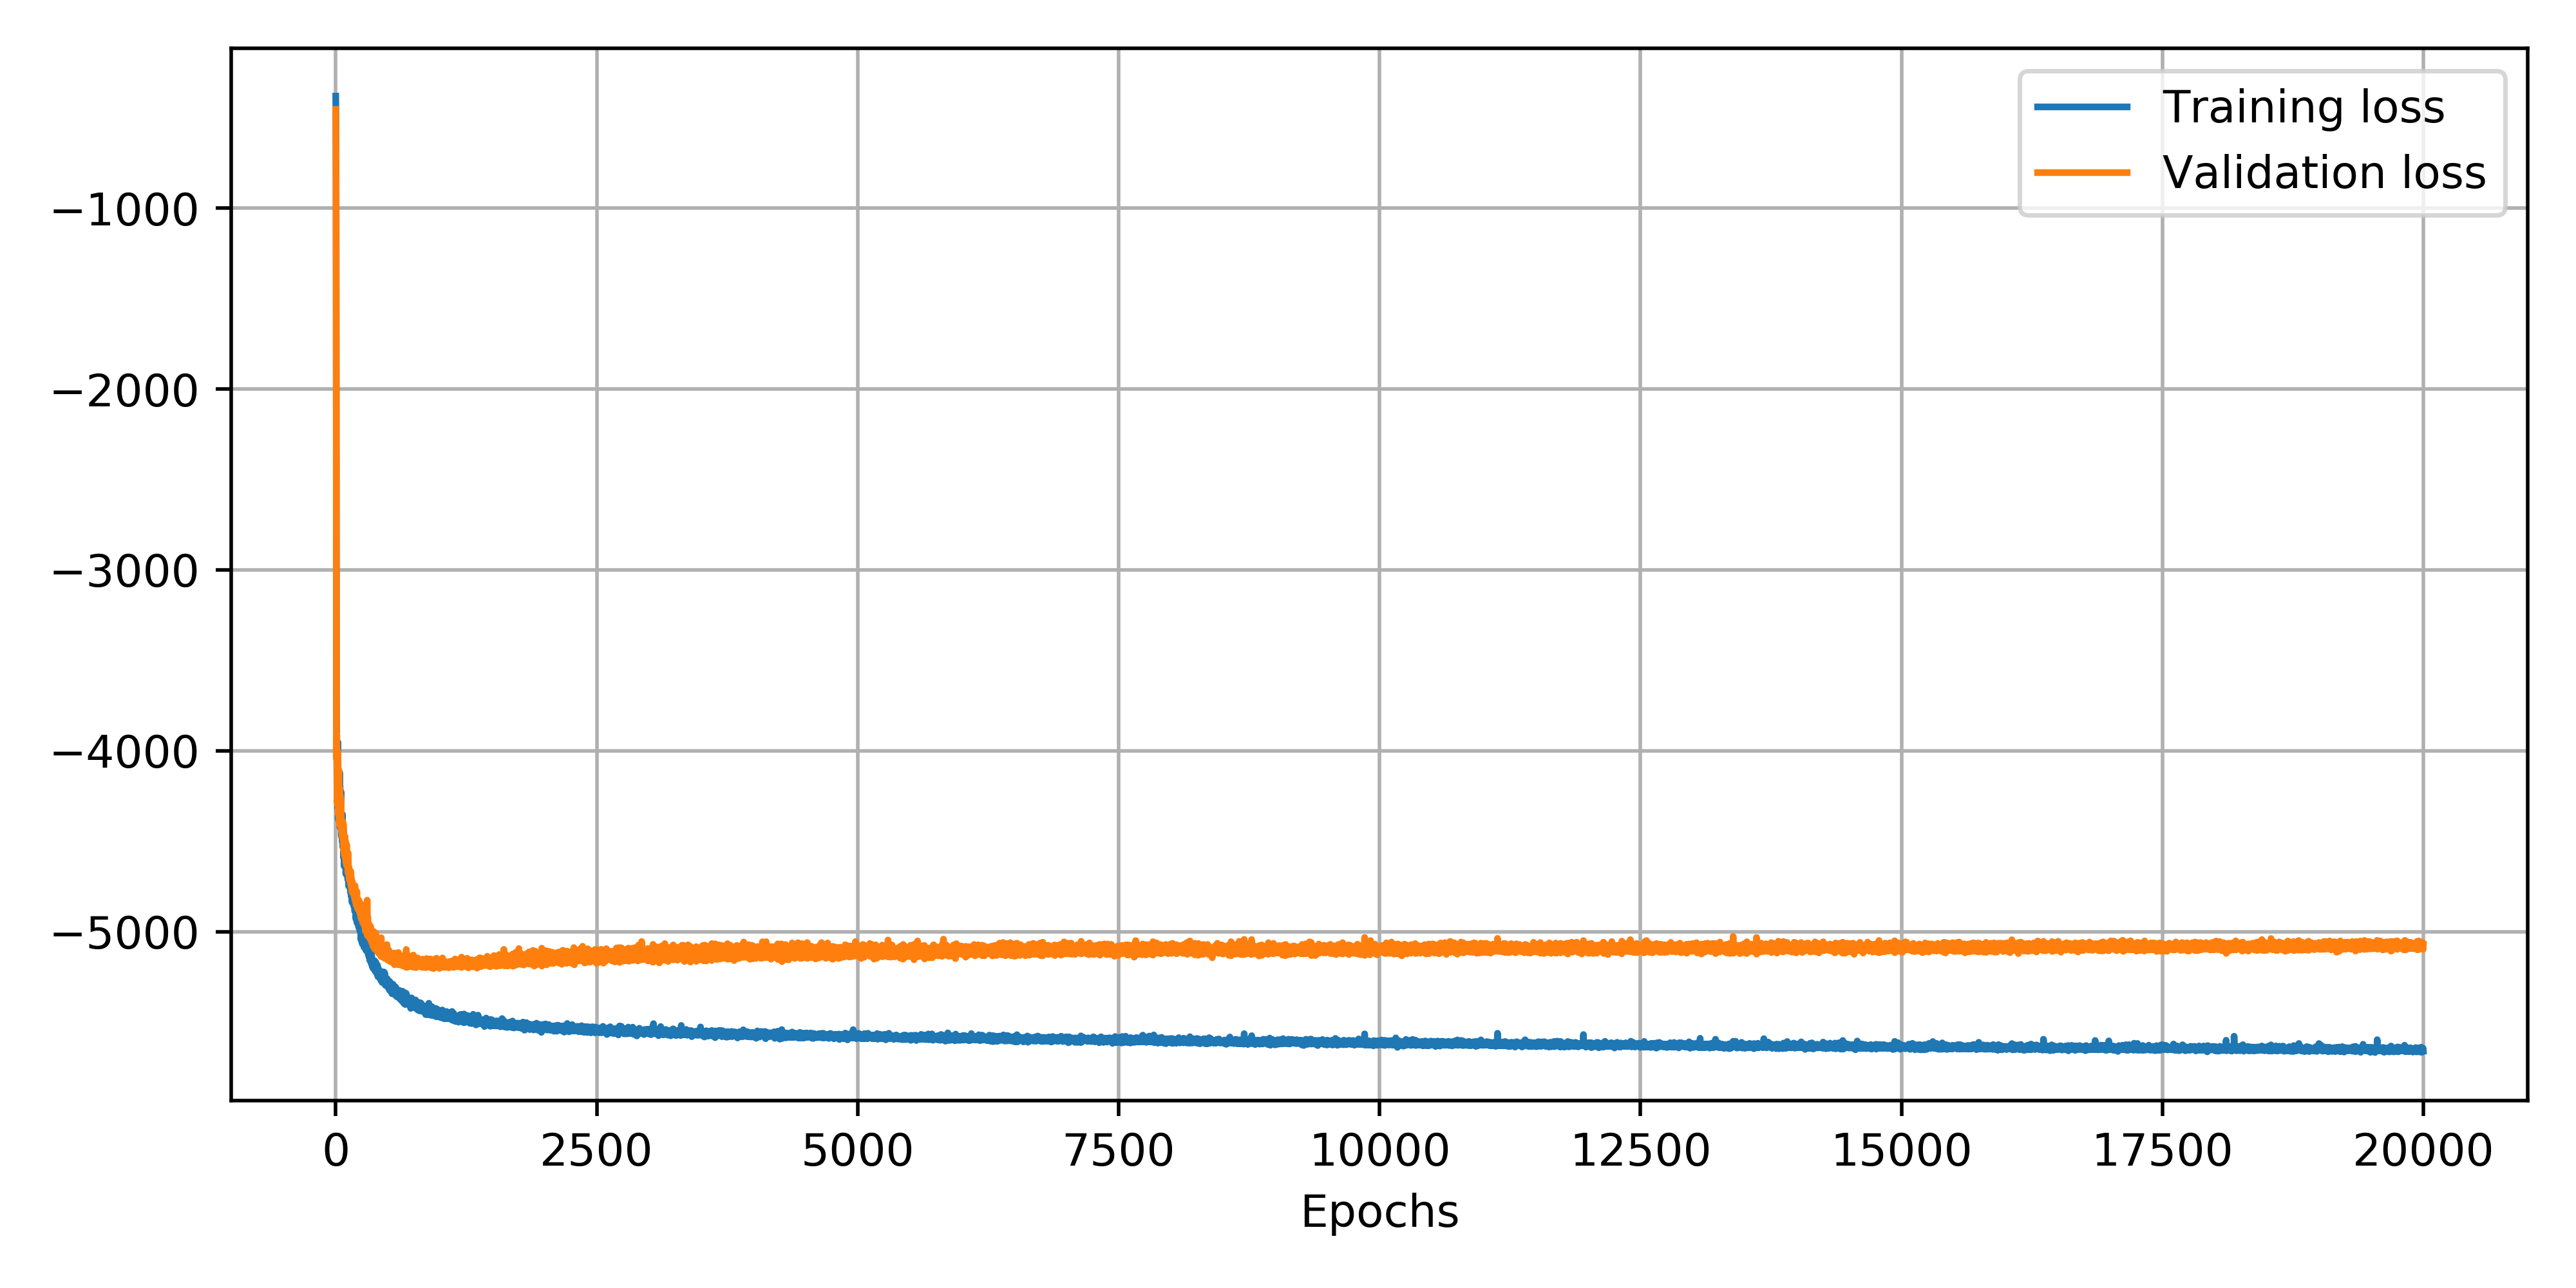

Data behind this chart, as committed beside it:
epoch, loss, val_loss
0, -380.6, -453.8
1, -438, -522.6
2, -543.2, -651.2
3, -739.7, -890.3
4, -1097, -1318
5, -1716, -2032
6, -2680, -3096
7, -3688, -3967
8, -3854, -4046
9, -3901, -3938
10, -4014, -3912
11, -4145, -4074
12, -4232, -4227
13, -4121, -4288
14, -4017, -4065
15, -4091, -4040
16, -3977, -3999
17, -4199, -4124
18, -4263, -4239
19, -4317, -4300
20, -4044, -4172
21, -3953, -4010
22, -4169, -4069
23, -4297, -4222
24, -4349, -4348
25, -4333, -4351
26, -4309, -4337
27, -4383, -4320
28, -4269, -4336
29, -4251, -4262
30, -4122, -4107
31, -4221, -4225
32, -4248, -4220
33, -4379, -4311
34, -4340, -4390
35, -4296, -4348
36, -4256, -4245
37, -4399, -4357
38, -4421, -4415
39, -4121, -4205
40, -4325, -4272
41, -4194, -4238
42, -4296, -4352
43, -4368, -4332
44, -4382, -4356
45, -4223, -4288
46, -4405, -4354
47, -4370, -4378
48, -4224, -4258
49, -4375, -4348
50, -4230, -4306
51, -4376, -4288
52, -4431, -4368
53, -4462, -4430
54, -4473, -4439
55, -4412, -4424
56, -4420, -4412
57, -4387, -4410
58, -4462, -4447
59, -4468, -4455
... 19,940 more rows
